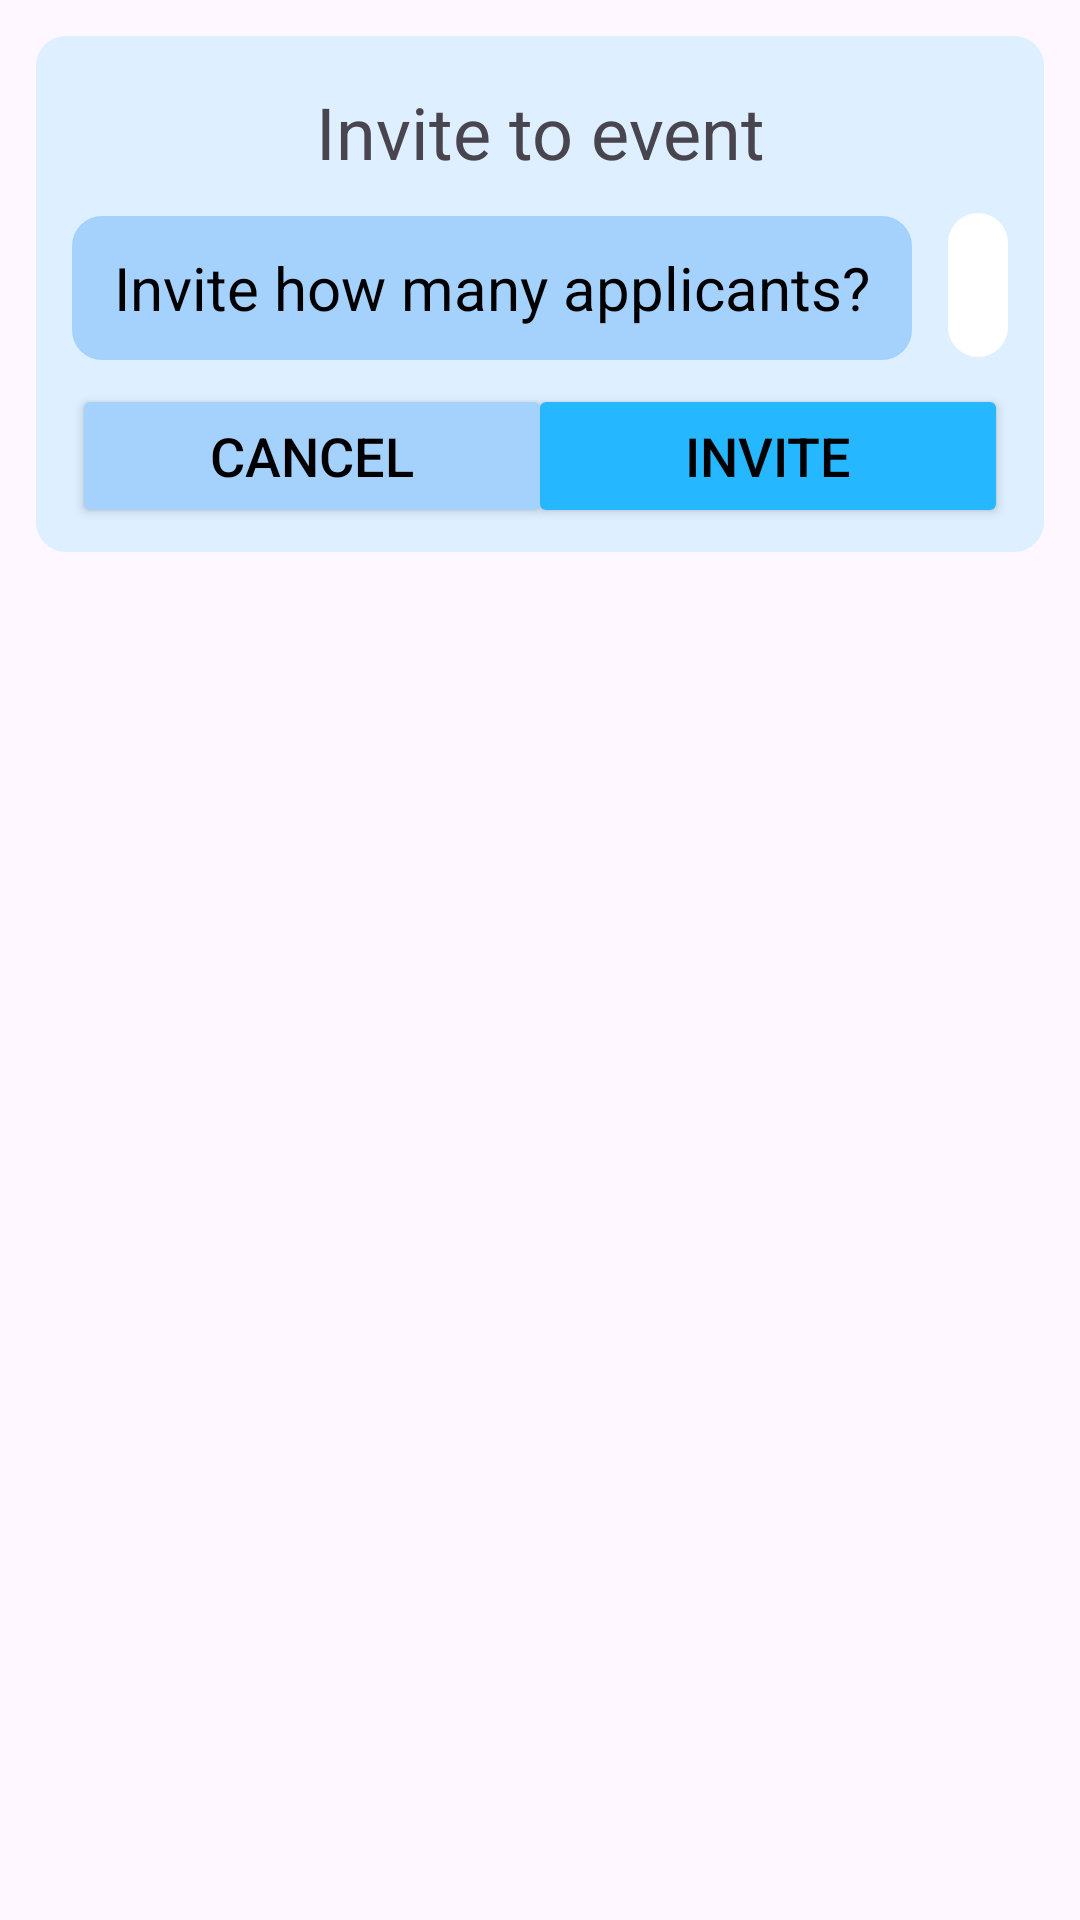

Android layout source for this screen:
<!-- AndroidManifest.xml: application theme Theme.WillowEvents -->
<!-- res/layout/select_batch_from_waitlist.xml -->
<?xml version="1.0" encoding="utf-8"?>
<androidx.constraintlayout.widget.ConstraintLayout xmlns:android="http://schemas.android.com/apk/res/android"
    xmlns:app="http://schemas.android.com/apk/res-auto"
    xmlns:tools="http://schemas.android.com/tools"
    android:layout_width="match_parent"
    android:layout_height="196dp"
    android:padding="12dp">

    <TextView
        android:id="@+id/send_notification_background"
        android:layout_width="match_parent"
        android:layout_height="172dp"
        android:background="@drawable/rounded_corner_background"
        android:backgroundTint="@color/blue_background"
        app:layout_constraintEnd_toEndOf="parent"
        app:layout_constraintStart_toStartOf="parent"
        app:layout_constraintTop_toTopOf="parent" />

    <TextView
        android:id="@+id/title_text"
        android:layout_width="match_parent"
        android:layout_height="40dp"
        android:layout_marginHorizontal="24dp"
        android:layout_marginTop="12dp"
        android:background="@drawable/rounded_corner_background"
        android:backgroundTint="@color/blue_background"
        android:gravity="center"
        android:text="Invite to event"
        android:textSize="24sp"
        app:layout_constraintEnd_toEndOf="@+id/send_notification_background"
        app:layout_constraintStart_toStartOf="@+id/send_notification_background"
        app:layout_constraintTop_toTopOf="@+id/send_notification_background" />

    <TextView
        android:id="@+id/invite_text"
        android:layout_width="280dp"
        android:layout_height="48dp"
        android:layout_marginHorizontal="24dp"
        android:layout_marginStart="12dp"
        android:layout_marginTop="8dp"
        android:background="@drawable/rounded_corner_background"
        android:backgroundTint="@color/blue_base"
        android:gravity="center"
        android:text="Invite how many applicants?"
        android:textColor="@color/black"
        android:textSize="20sp"
        app:layout_constraintStart_toStartOf="@+id/send_notification_background"
        app:layout_constraintTop_toBottomOf="@+id/title_text" />

    <EditText
        android:id="@+id/editTextNumber"
        android:layout_width="match_parent"
        android:layout_height="48dp"
        android:layout_marginStart="304dp"
        android:layout_marginTop="7dp"
        android:layout_marginEnd="12dp"
        android:background="@drawable/rounded_corner_background"
        android:backgroundTint="@color/white"
        android:ems="10"
        android:inputType="number"
        android:paddingHorizontal="8dp"
        app:layout_constraintEnd_toEndOf="parent"
        app:layout_constraintStart_toStartOf="parent"
        app:layout_constraintTop_toBottomOf="@+id/title_text" />

    <Button
        android:id="@+id/cancel_button"
        android:layout_width="160dp"
        android:layout_height="48dp"
        android:layout_marginStart="12dp"
        android:layout_marginTop="8dp"
        android:backgroundTint="@color/blue_base"
        android:text="Cancel"
        android:textColor="@color/black"
        android:textSize="18sp"
        app:cornerRadius="@dimen/corner_radius"
        app:layout_constraintStart_toStartOf="@+id/send_notification_background"
        app:layout_constraintTop_toBottomOf="@+id/invite_text" />

    <Button
        android:id="@+id/invite_button"
        android:layout_width="160dp"
        android:layout_height="48dp"
        android:layout_marginTop="8dp"
        android:layout_marginEnd="12dp"
        android:backgroundTint="@color/blue_active"
        android:text="Invite"
        android:textColor="@color/black"
        android:textSize="18sp"
        app:cornerRadius="@dimen/corner_radius"
        app:layout_constraintEnd_toEndOf="@+id/send_notification_background"
        app:layout_constraintTop_toBottomOf="@+id/invite_text" />

</androidx.constraintlayout.widget.ConstraintLayout>
<!-- resources referenced by this layout -->
<resources>
  <color name="black">#FF000000</color>
  <color name="blue_active">#FF25B7FF</color>
  <color name="blue_background">#FFDEEFFF</color>
  <color name="blue_base">#FFA4D2FC</color>
  <color name="white">#FFFFFFFF</color>
  <dimen name="corner_radius">10dp</dimen>
  <!-- drawable rounded_corner_background (drawable) -->
  <?xml version="1.0" encoding="UTF-8"?>
      <shape xmlns:android="http://schemas.android.com/apk/res/android">
      <solid android:color="@color/blue_background"/>
      <stroke android:width="0dp" android:color="#000000" />
      <corners android:radius="@dimen/corner_radius"/>
      <padding android:left="0dp" android:top="0dp" android:right="0dp" android:bottom="0dp" />
  </shape>
  <style name="Theme.WillowEvents" parent="Base.Theme.WillowEvents" />
  <style name="Base.Theme.WillowEvents" parent="Theme.Material3.DayNight.NoActionBar">
          
          
      </style>
</resources>
